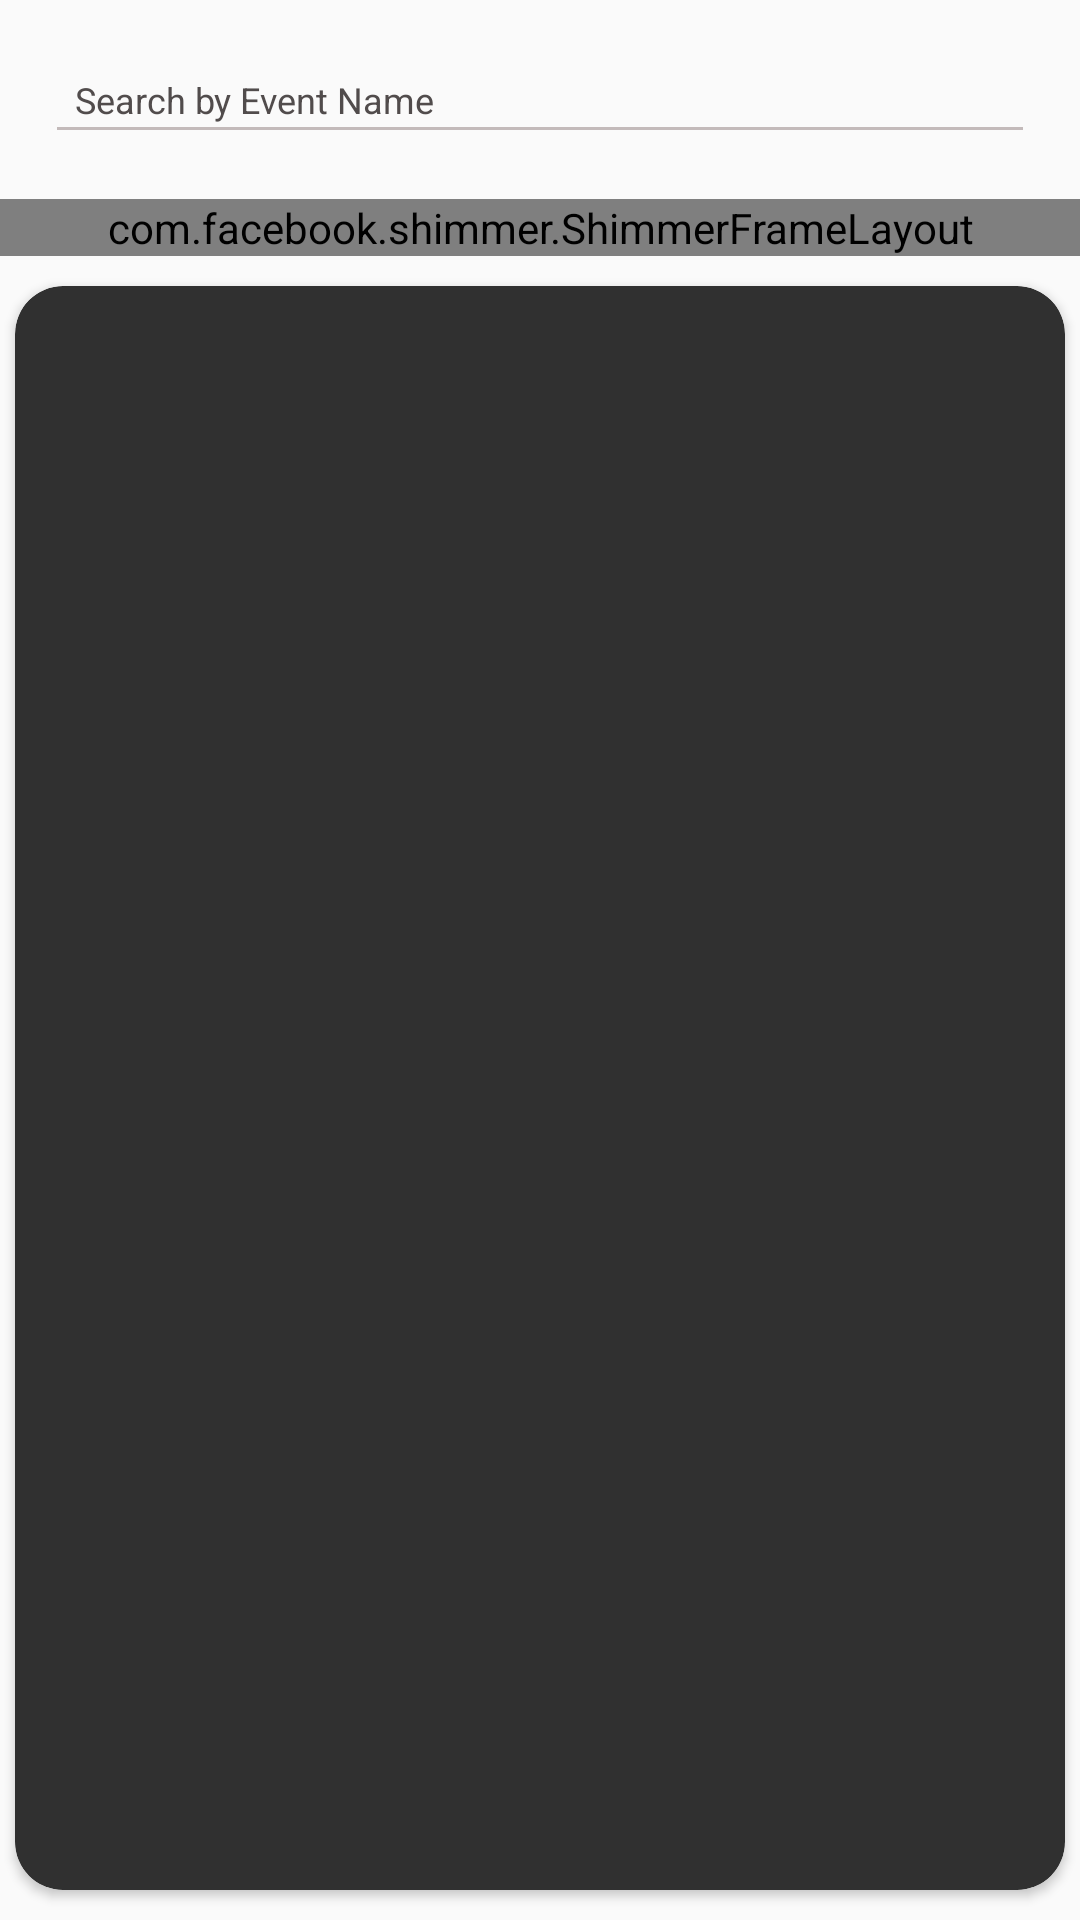

The Android layout XML behind this screen, and the referenced resources:
<!-- AndroidManifest.xml: application theme Theme.Samagam -->
<!-- res/layout/fragment_frament_feed.xml -->
<?xml version="1.0" encoding="utf-8"?>
<LinearLayout
    xmlns:android="http://schemas.android.com/apk/res/android"
    xmlns:tools="http://schemas.android.com/tools"
    xmlns:app="http://schemas.android.com/apk/res-auto"
    android:layout_width="match_parent"
    android:layout_height="match_parent"
    android:orientation="vertical"
    tools:context=".Fragments.FramentFeed">

    
    <EditText
        android:id="@+id/etSearch"
        android:layout_width="match_parent"
        android:layout_height="wrap_content"
        android:layout_margin="15dp"
        android:backgroundTint="@color/silver"
        android:hint="Search by Event Name"
        android:inputType="text"
        android:textColor="#6A1988"
        android:textColorHint="#514C4C"
        android:textSize="12sp"
        android:padding="10dp" />

    
    <com.facebook.shimmer.ShimmerFrameLayout
        android:id="@+id/shimmerRelativeLayout"
        android:layout_width="match_parent"
        android:layout_height="wrap_content"
        android:visibility="visible">

        <androidx.recyclerview.widget.RecyclerView
            android:id="@+id/feed_Recycler_Shimmer"
            android:layout_width="match_parent"
            android:layout_height="match_parent"
            android:paddingHorizontal="2dp"
            android:layout_marginTop="5dp"
            app:layoutManager="androidx.recyclerview.widget.LinearLayoutManager"
            android:orientation="vertical"/>
    </com.facebook.shimmer.ShimmerFrameLayout>

    
    <androidx.cardview.widget.CardView
        android:layout_width="match_parent"
        android:layout_height="0dp"
        android:layout_weight="1"
        android:layout_marginHorizontal="5dp"
        android:layout_marginVertical="10dp"
        app:cardCornerRadius="16dp"
        app:cardBackgroundColor="#303030">

        <androidx.recyclerview.widget.RecyclerView
            android:id="@+id/feed_Recycler"
            android:layout_width="match_parent"
            android:layout_height="match_parent"
            android:paddingHorizontal="2dp"
            android:layout_marginTop="5dp"
            app:layoutManager="androidx.recyclerview.widget.LinearLayoutManager"
            android:orientation="vertical"/>
    </androidx.cardview.widget.CardView>

</LinearLayout>
<!-- resources referenced by this layout -->
<resources>
  <color name="silver">#c3baba</color>
  <style name="Theme.Samagam" parent="Base.Theme.Samagam" />
  <style name="Base.Theme.Samagam" parent="Theme.AppCompat.Light.NoActionBar">
          
          
      </style>
</resources>
